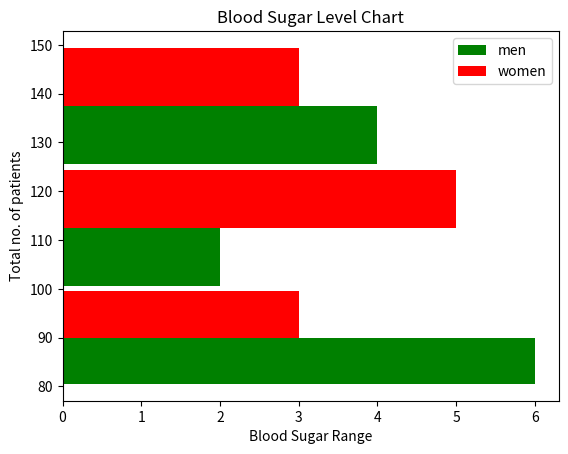

Here is the Python script that generated this plot:
import matplotlib.pyplot as plt
blood_sugar_men=[113,85,90,150,149,88,93,115,135,80,77,82,129]
blood_sugar_women=[67,98,89,120,133,120,133,150,84,69,8979,120,112,100]
type=[blood_sugar_men,blood_sugar_women]
colors=['g','r']
label=['men','women']
bins=[80,100,125,150]
plt.ylabel('Total no. of patients')
plt.xlabel('Blood Sugar Range')
plt.hist(type,bins=bins,rwidth=0.95,color=colors,label=label,orientation='horizontal')
plt.title('Blood Sugar Level Chart')
plt.legend()
plt.show()